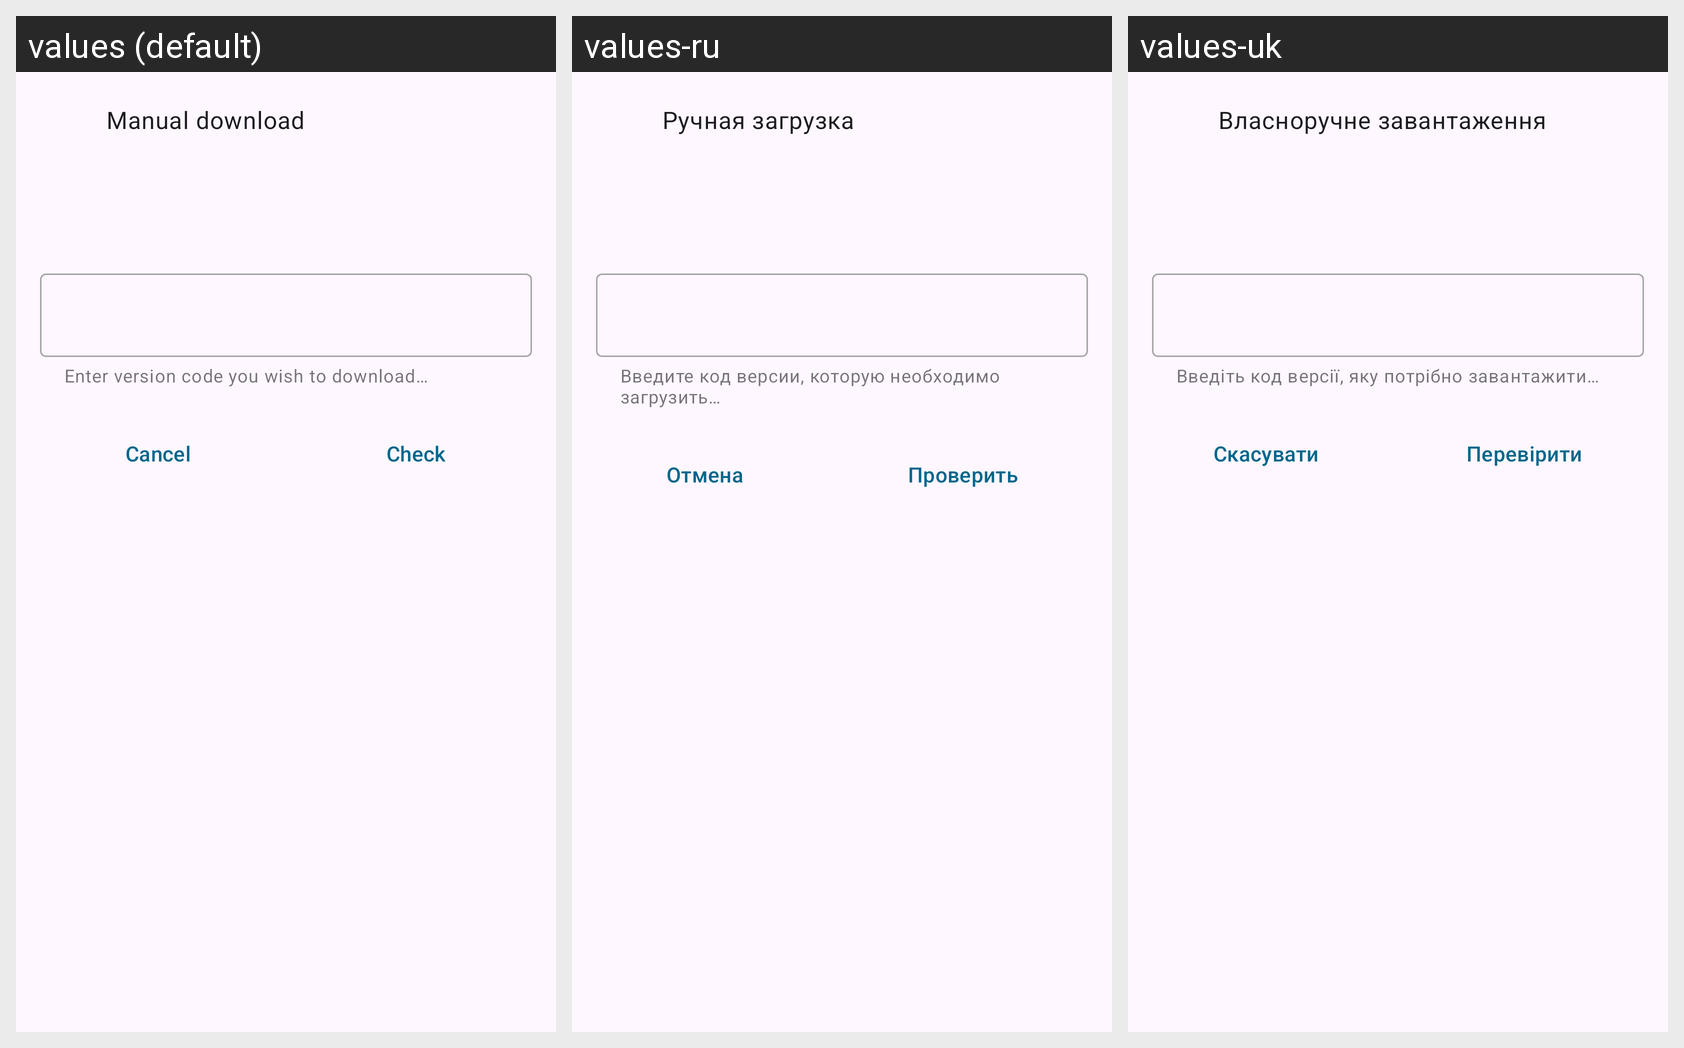

The Android screen above is rendered under several locales of the same app. Produce the string resources it draws, with the default and per-locale values.
Android screen res/layout/sheet_manual_download.xml rendered under 3 locales, left to right: values (default), values-ru, values-uk. Device: Nexus 5 (rendered at 1080×1920; each locale shown at half size, 540×960, under a caption strip naming it); theme AppTheme.
Strings drawn on this screen, with the default value and each locale's value (text and hints the layout hard-codes, and strings that could not be matched under every locale, appear in the picture but are not listed):

title_manual_download
  values: Manual download
  values-ru: Ручная загрузка
  values-uk: Власноручне завантаження

manual_download_hint
  values: Enter version code you wish to download…
  values-ru: Введите код версии, которую необходимо загрузить…
  values-uk: Введіть код версії, яку потрібно завантажити…

action_cancel
  values: Cancel
  values-ru: Отмена
  values-uk: Скасувати

action_check
  values: Check
  values-ru: Проверить
  values-uk: Перевірити
